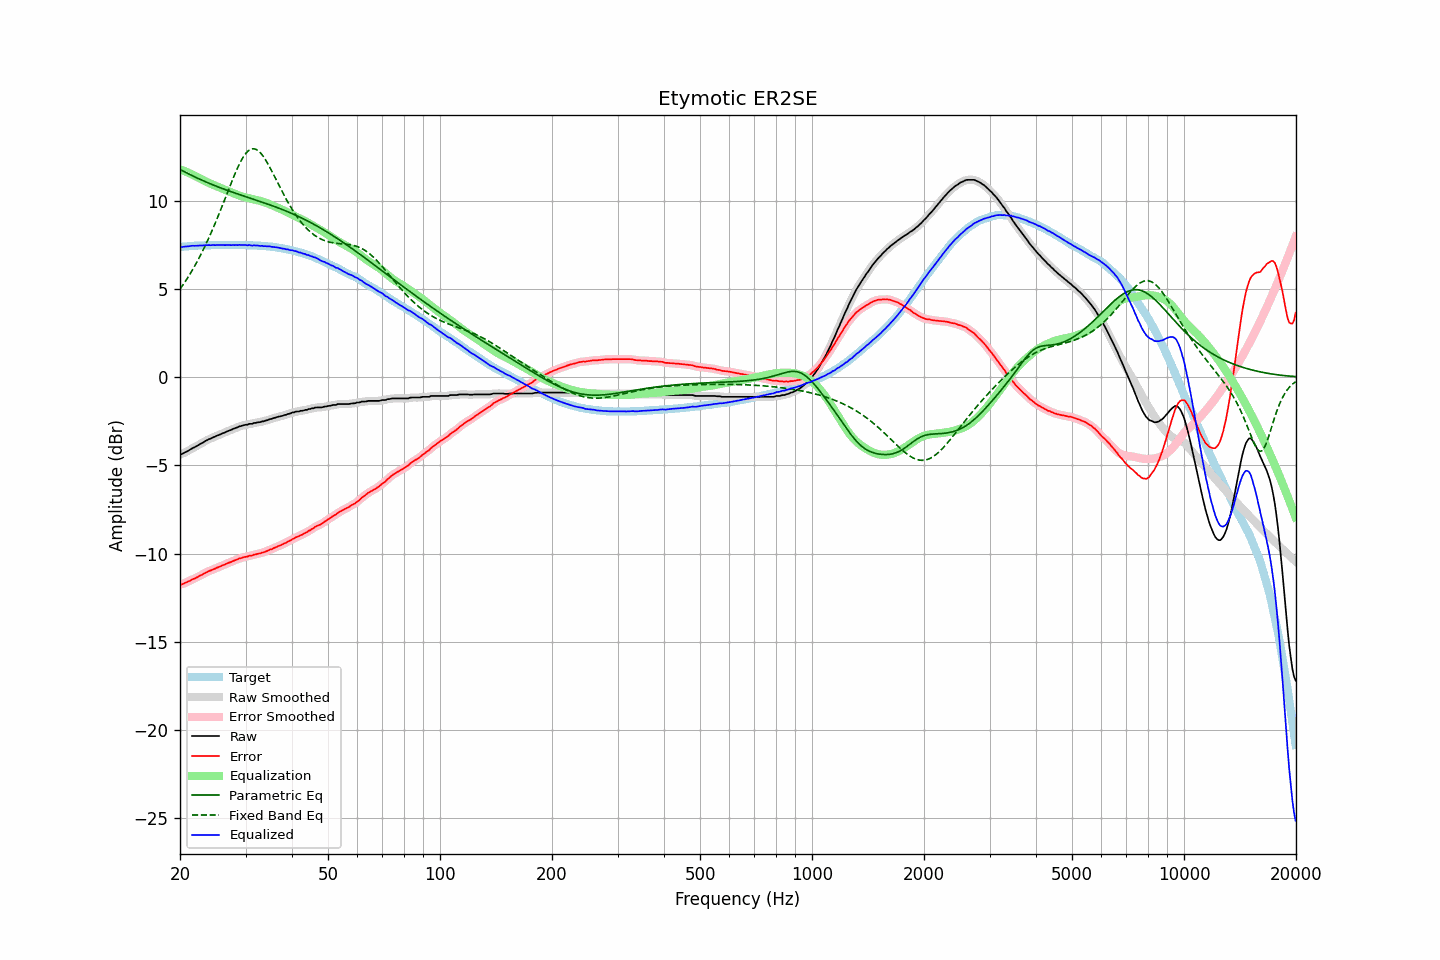

Source data for this figure (header and first rows):
frequency, raw, error, smoothed, error_smoothed, equalization, parametric_eq, fixed_band_eq, equalized_raw, equalized_smoothed, target
20.00, -4.38, -11.75, -4.39, -11.76, 11.77, 11.76, 4.99, 7.39, 7.39, 7.37
20.20, -4.37, -11.75, -4.36, -11.74, 11.74, 11.71, 5.11, 7.37, 7.38, 7.38
20.40, -4.32, -11.71, -4.32, -11.71, 11.70, 11.67, 5.24, 7.38, 7.39, 7.39
20.61, -4.27, -11.67, -4.28, -11.68, 11.67, 11.62, 5.38, 7.40, 7.39, 7.40
20.81, -4.23, -11.63, -4.23, -11.63, 11.63, 11.58, 5.52, 7.40, 7.40, 7.40
21.02, -4.18, -11.59, -4.18, -11.59, 11.59, 11.53, 5.66, 7.41, 7.41, 7.41
21.23, -4.13, -11.55, -4.13, -11.55, 11.55, 11.49, 5.81, 7.42, 7.42, 7.42
21.44, -4.07, -11.50, -4.07, -11.51, 11.51, 11.44, 5.96, 7.44, 7.43, 7.43
21.66, -4.02, -11.45, -4.02, -11.46, 11.46, 11.40, 6.11, 7.44, 7.44, 7.43
21.87, -3.98, -11.42, -3.98, -11.42, 11.42, 11.35, 6.27, 7.44, 7.44, 7.44
22.09, -3.93, -11.37, -3.93, -11.37, 11.37, 11.31, 6.44, 7.44, 7.44, 7.44
22.31, -3.88, -11.33, -3.88, -11.33, 11.33, 11.27, 6.60, 7.45, 7.45, 7.45
22.54, -3.82, -11.27, -3.82, -11.28, 11.28, 11.23, 6.77, 7.46, 7.45, 7.45
22.76, -3.77, -11.23, -3.77, -11.23, 11.23, 11.19, 6.95, 7.46, 7.46, 7.46
22.99, -3.73, -11.19, -3.72, -11.18, 11.18, 11.15, 7.13, 7.45, 7.46, 7.46
23.22, -3.67, -11.13, -3.67, -11.14, 11.14, 11.11, 7.32, 7.47, 7.47, 7.46
23.45, -3.61, -11.08, -3.62, -11.09, 11.09, 11.07, 7.51, 7.48, 7.47, 7.47
23.69, -3.57, -11.04, -3.57, -11.04, 11.05, 11.03, 7.70, 7.48, 7.48, 7.47
23.92, -3.52, -10.99, -3.52, -11.00, 11.00, 10.99, 7.90, 7.48, 7.48, 7.47
24.16, -3.49, -10.96, -3.48, -10.96, 10.96, 10.95, 8.11, 7.47, 7.48, 7.47
24.40, -3.44, -10.92, -3.44, -10.92, 10.92, 10.91, 8.31, 7.48, 7.48, 7.48
24.65, -3.40, -10.88, -3.40, -10.89, 10.88, 10.88, 8.53, 7.48, 7.48, 7.48
24.89, -3.37, -10.85, -3.36, -10.85, 10.85, 10.84, 8.74, 7.48, 7.48, 7.48
25.14, -3.32, -10.80, -3.33, -10.81, 10.81, 10.80, 8.96, 7.49, 7.48, 7.48
25.39, -3.29, -10.77, -3.29, -10.77, 10.77, 10.77, 9.19, 7.48, 7.48, 7.48
25.65, -3.25, -10.73, -3.25, -10.73, 10.73, 10.73, 9.41, 7.48, 7.48, 7.48
25.91, -3.21, -10.69, -3.21, -10.70, 10.69, 10.70, 9.64, 7.48, 7.48, 7.48
26.16, -3.17, -10.65, -3.17, -10.66, 10.66, 10.66, 9.88, 7.49, 7.48, 7.48
26.43, -3.14, -10.62, -3.13, -10.62, 10.62, 10.63, 10.11, 7.48, 7.48, 7.48
26.69, -3.09, -10.57, -3.09, -10.58, 10.58, 10.60, 10.34, 7.49, 7.49, 7.48
26.96, -3.05, -10.53, -3.06, -10.54, 10.54, 10.56, 10.58, 7.49, 7.48, 7.48
27.23, -3.02, -10.50, -3.02, -10.50, 10.50, 10.53, 10.81, 7.48, 7.48, 7.48
27.50, -2.99, -10.47, -2.98, -10.47, 10.46, 10.50, 11.04, 7.47, 7.48, 7.48
27.77, -2.94, -10.42, -2.95, -10.43, 10.43, 10.47, 11.26, 7.49, 7.48, 7.48
28.05, -2.91, -10.39, -2.91, -10.39, 10.39, 10.44, 11.48, 7.48, 7.48, 7.48
28.33, -2.87, -10.35, -2.87, -10.35, 10.35, 10.40, 11.69, 7.48, 7.49, 7.48
28.62, -2.84, -10.32, -2.84, -10.32, 10.32, 10.37, 11.89, 7.48, 7.48, 7.48
28.90, -2.79, -10.27, -2.80, -10.28, 10.29, 10.34, 12.08, 7.50, 7.49, 7.48
29.19, -2.78, -10.26, -2.77, -10.25, 10.26, 10.31, 12.26, 7.48, 7.49, 7.48
29.48, -2.74, -10.22, -2.74, -10.23, 10.23, 10.28, 12.42, 7.49, 7.49, 7.48
29.78, -2.72, -10.20, -2.73, -10.21, 10.21, 10.25, 12.56, 7.49, 7.48, 7.48
30.08, -2.70, -10.18, -2.70, -10.18, 10.18, 10.22, 12.68, 7.48, 7.48, 7.48
30.38, -2.70, -10.17, -2.68, -10.16, 10.16, 10.19, 12.78, 7.46, 7.48, 7.47
30.68, -2.65, -10.12, -2.67, -10.14, 10.14, 10.16, 12.86, 7.49, 7.47, 7.47
30.99, -2.65, -10.12, -2.65, -10.12, 10.12, 10.13, 12.91, 7.47, 7.47, 7.47
31.30, -2.65, -10.11, -2.63, -10.10, 10.10, 10.10, 12.94, 7.45, 7.47, 7.46
31.61, -2.60, -10.06, -2.62, -10.08, 10.08, 10.07, 12.94, 7.48, 7.46, 7.46
31.93, -2.60, -10.05, -2.59, -10.05, 10.05, 10.04, 12.92, 7.45, 7.46, 7.45
32.24, -2.57, -10.02, -2.58, -10.03, 10.03, 10.01, 12.87, 7.46, 7.46, 7.45
32.57, -2.56, -10.00, -2.56, -10.01, 10.01, 9.98, 12.80, 7.45, 7.45, 7.44
32.89, -2.55, -9.99, -2.54, -9.98, 9.98, 9.95, 12.71, 7.43, 7.44, 7.44
33.22, -2.51, -9.94, -2.52, -9.96, 9.95, 9.92, 12.61, 7.44, 7.43, 7.43
33.55, -2.51, -9.94, -2.50, -9.93, 9.93, 9.89, 12.48, 7.42, 7.43, 7.43
33.89, -2.47, -9.89, -2.48, -9.90, 9.89, 9.86, 12.34, 7.42, 7.42, 7.42
34.23, -2.45, -9.86, -2.45, -9.86, 9.86, 9.82, 12.19, 7.41, 7.41, 7.41
34.57, -2.42, -9.82, -2.42, -9.82, 9.83, 9.79, 12.03, 7.41, 7.41, 7.40
34.92, -2.38, -9.77, -2.39, -9.79, 9.79, 9.76, 11.87, 7.41, 7.40, 7.39
35.27, -2.37, -9.76, -2.36, -9.75, 9.75, 9.73, 11.69, 7.38, 7.39, 7.39
35.62, -2.33, -9.70, -2.33, -9.71, 9.71, 9.69, 11.51, 7.38, 7.38, 7.37
35.97, -2.31, -9.67, -2.31, -9.67, 9.67, 9.66, 11.33, 7.36, 7.36, 7.36
... 635 more rows
